Run: headless pygame with SDL's dummy video driver; simulated clock (each Clock.tick advances the game by its frame time, no real sleeping); random seed 0; keys injected as events and as key.get_pressed() state; no mouse input; restart key C tapped at the start of phases 3 and 4.
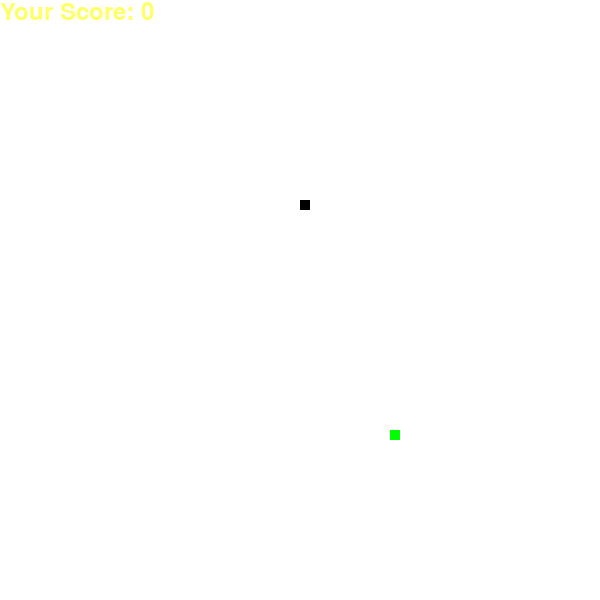
Frame 1 of 4 · flips 1–60 · no input
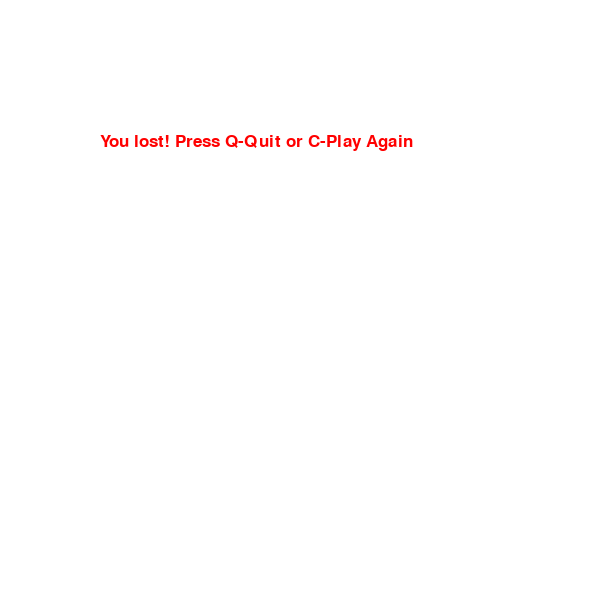
Frame 2 of 4 · flips 61–180 · tapped SPACE, RETURN · held RIGHT (→), D
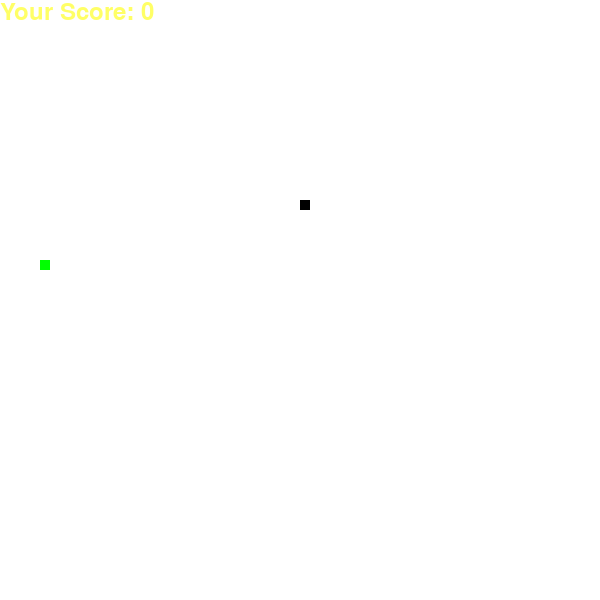
Frame 3 of 4 · flips 181–300 · tapped C · held DOWN (↓), S
Frame 4 of 4 · flips 301–420 · tapped C · held LEFT (←), A, UP (↑), W · screen same as frame 2, image omitted

The pygame program that drew these frames:

import random
import pygame
import time 

pygame.init()

dis_width = 600
dis_height = 400
dis = pygame.display.set_mode((dis_width, dis_width))

pygame.display.set_caption("Snake Game")

black = (0,0,0)
red = (255,0,0)
white = (255,255,255)
blue = (0, 0, 255)
yellow = (255, 255, 102)
green = (0, 255, 0)




snake_block = 10


clock = pygame.time.Clock()
snake_speed = 15

font_style = pygame.font.SysFont("bahnschrift", 25)
score_font = pygame.font.SysFont("comicsansms", 35)

def your_score(score):
    value = score_font.render(f"Your Score: {score}", True, yellow)
    dis.blit(value, [0, 0])


def our_snake(snake_block, snake_list):
    for x in snake_list:
        pygame.draw.rect(dis, black, [x[0], x[1], snake_block, snake_block])

def message(msg, color):
    mesg = font_style.render(msg, True, color)
    dis.blit(mesg, [dis_width/6, dis_height/3])

def gameLoop():
    game_over = False
    game_close = False

    x1 = dis_width/2
    y1 = dis_height/2

    x1_change = 0
    y1_change = 0

    snake_list = []
    snake_length = 1

    foodx = round(random.randrange(0, dis_width - snake_block) / 10.0) * 10.0
    foody = round(random.randrange(0, dis_width - snake_block) / 10.0) * 10.0


    while not game_over:
        while game_close == True:
            dis.fill(white)
            message("You lost! Press Q-Quit or C-Play Again", red)
            pygame.display.update()

            for event in pygame.event.get():
                if event.type == pygame.KEYDOWN:
                    if event.key == pygame.K_q:
                        game_over = True
                        game_close = False
                    if event.key == pygame.K_c:
                        gameLoop()

        for event in pygame.event.get():
            if event.type == pygame.QUIT:
                game_over = True 
            if event.type == pygame.KEYDOWN:   
                if event.key == pygame.K_LEFT:
                    x1_change = - snake_block
                    y1_change = 0
                elif event.key == pygame.K_RIGHT:
                    x1_change = snake_block
                    y1_change = 0
                elif event.key == pygame.K_UP:
                    x1_change = 0
                    y1_change = - snake_block
                elif event.key == pygame.K_DOWN:
                    x1_change = 0
                    y1_change = snake_block  
        
        if x1 >= dis_width or x1 < 0 or y1 >= dis_height or y1 < 0:
            game_close = True

        x1 += x1_change
        y1 += y1_change
        dis.fill(white)

        pygame.draw.rect(dis, green, [foodx, foody, snake_block, snake_block])
        snake_head = []
        snake_head.append(x1)
        snake_head.append(y1)
        snake_list.append(snake_head)
        if len(snake_list) > snake_length:
            del snake_list[0]

        for x in snake_list[:-1]:
            if x == snake_head:
                game_close = True
        our_snake(snake_block, snake_list)
        your_score(snake_length - 1)
        pygame.display.update()

        if x1 == foodx and y1 == foody:
            foodx = round(random.randrange(0, dis_width - snake_block) / 10) * 10
            foody = round(random.randrange(0, dis_height - snake_block) / 10) * 10
            snake_length += 1
        clock.tick(snake_speed)
       

    pygame.quit()
    quit()

gameLoop()
